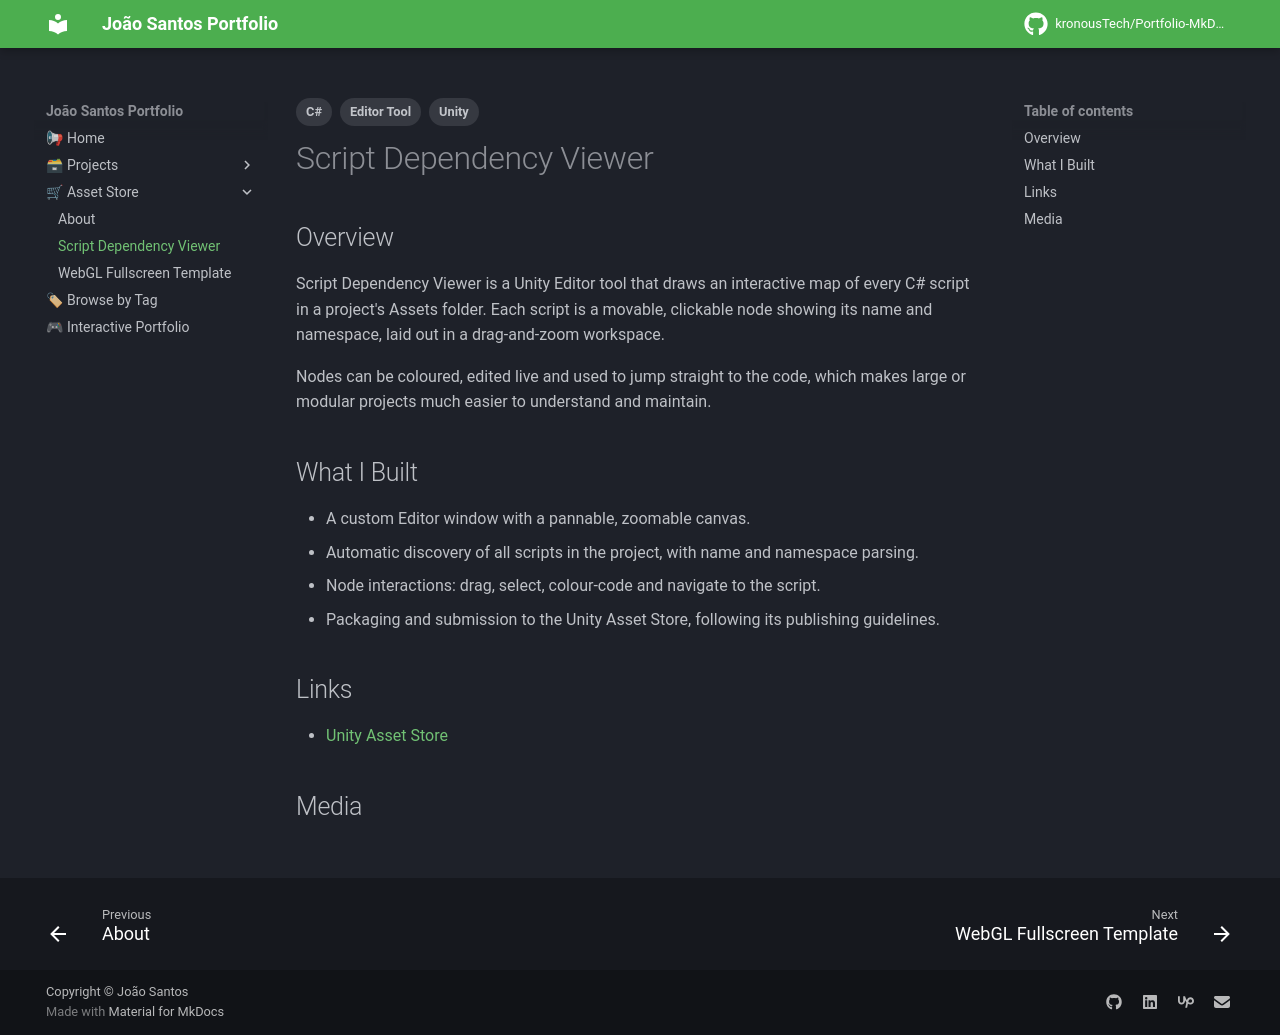

repository: kronousTech/Portfolio-MkDocs · page: asset-store-products/script-viewer/index.html · generator: mkdocs

---
tags:
  - Unity
  - C#
  - Editor Tool
---

# Script Dependency Viewer

## Overview
Script Dependency Viewer is a Unity Editor tool that draws an interactive map of every C# script in a project's Assets folder. Each script is a movable, clickable node showing its name and namespace, laid out in a drag-and-zoom workspace.

Nodes can be coloured, edited live and used to jump straight to the code, which makes large or modular projects much easier to understand and maintain.

## What I Built
- A custom Editor window with a pannable, zoomable canvas.
- Automatic discovery of all scripts in the project, with name and namespace parsing.
- Node interactions: drag, select, colour-code and navigate to the script.
- Packaging and submission to the Unity Asset Store, following its publishing guidelines.

## Links
- [Unity Asset Store](https://assetstore.unity.com/packages/tools/gui/script-dependency-viewer-317391)

## Media
<div class="slider">
  <button class="prev" aria-label="Previous image">&larr;</button>
  <img src="../../content/asset-store-products/script-viewer/card_image.png" alt="Script Dependency Viewer cover" loading="lazy">
  <img src="../../content/asset-store-products/script-viewer/screenshot_5.png" alt="Script Dependency Viewer screenshot" loading="lazy">
  <img src="../../content/asset-store-products/script-viewer/screenshot_3.png" alt="Script Dependency Viewer screenshot" loading="lazy">
  <img src="../../content/asset-store-products/script-viewer/screenshot_4.png" alt="Script Dependency Viewer screenshot" loading="lazy">
  <button class="next" aria-label="Next image">&rarr;</button>
  <div class="counter"></div>
</div>
